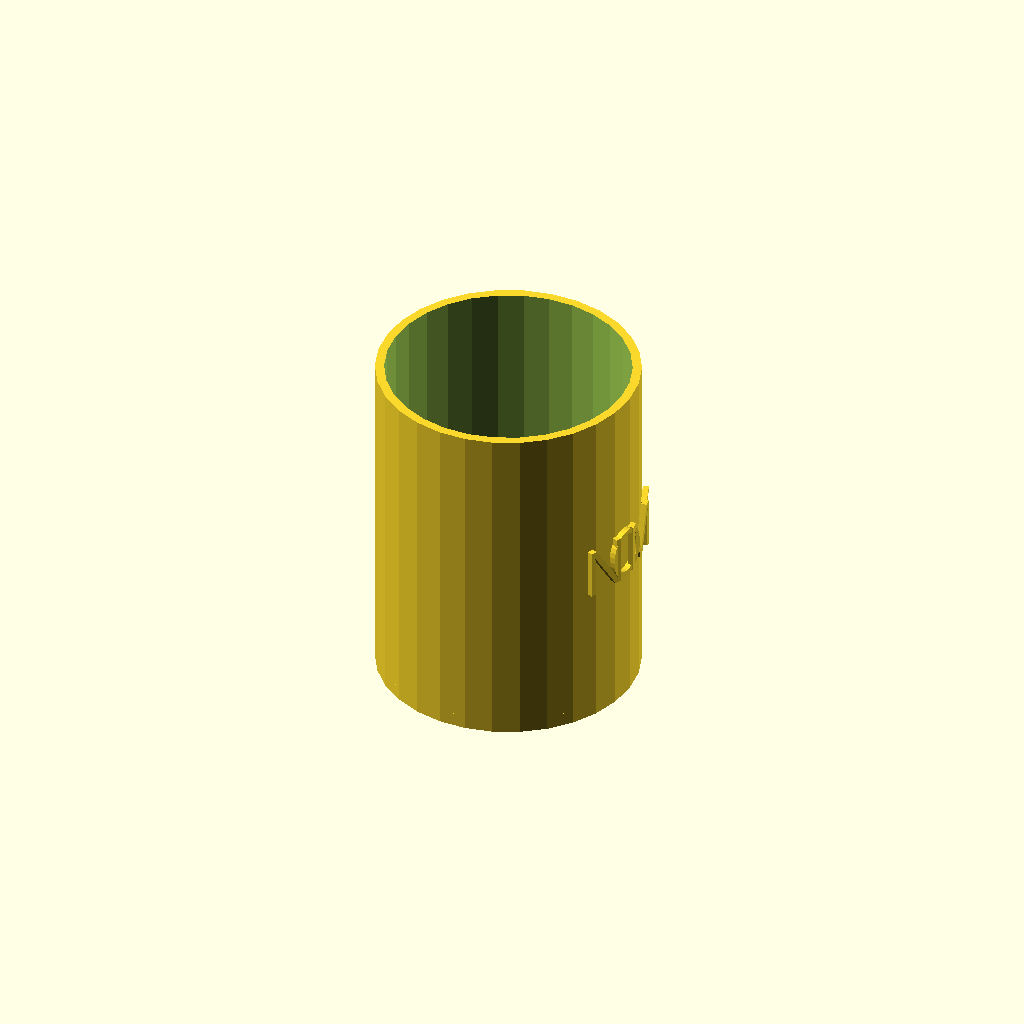
Cell 1 — every parameter at its default value.
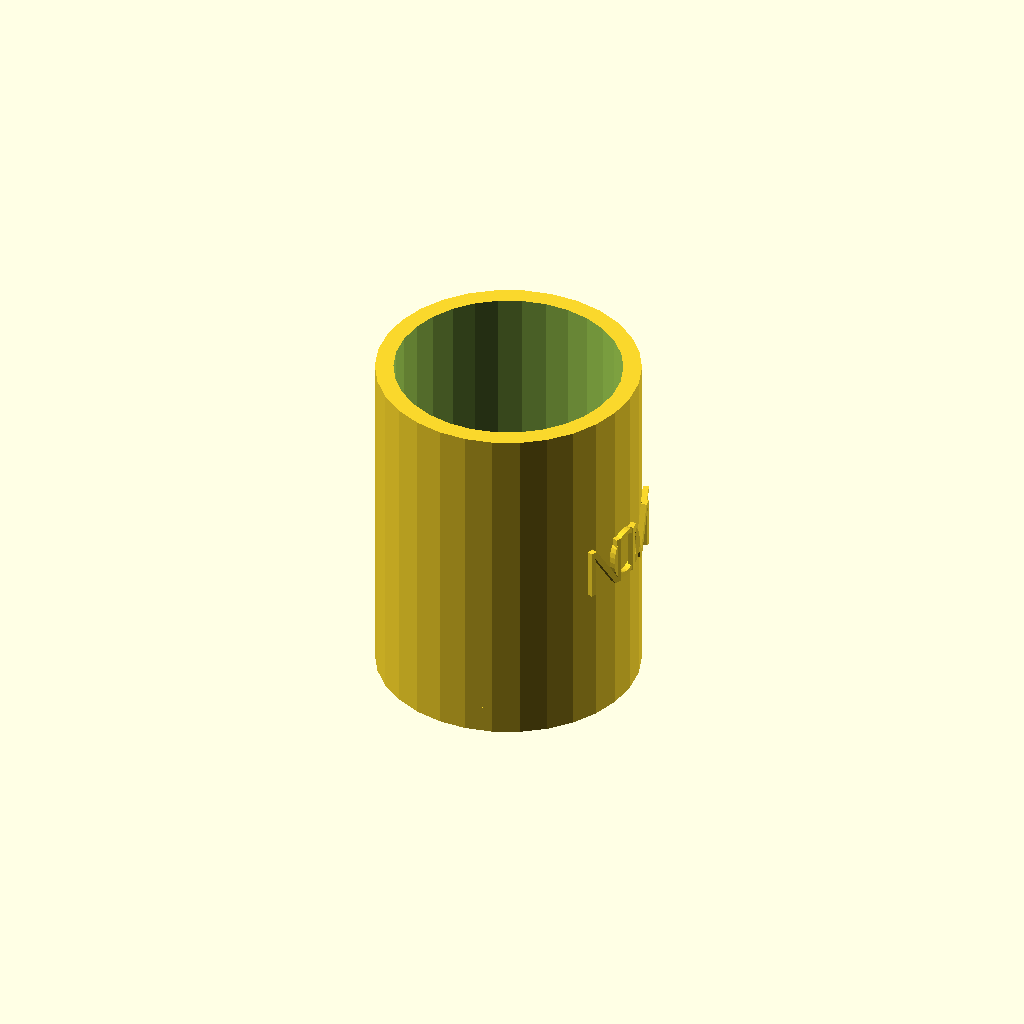
Cell 2: the same model with espessura = 5.
One fixed orthographic camera (rotation 55°, 0°, 25°; colour scheme Cornfield) for every cell.
OpenSCAD source file templates/copo_dentes.scad:
// ── COPO PERSONALIZADO PARA DENTES ──
// Parâmetros injetados pelo backend
nome        = is_undef(nome)        ? "NOME"      : nome;
fonte       = is_undef(fonte)       ? "Open Sans" : fonte;
fontSize    = is_undef(fontSize)    ? 14          : fontSize;
diametro    = is_undef(diametro)    ? 72          : diametro;
altura_copo = is_undef(altura_copo) ? 95          : altura_copo;

espessura   = 2.5;
r           = diametro / 2;
altura_rel  = 1.5;   // altura das letras em relevo

// Coloca cada letra rotacionada à volta do cilindro
module texto_cilindrico(str, raio, h_pos, tamanho, fonte) {
    n             = len(str);
    char_width    = tamanho * 0.62;
    angle_per_char = (char_width / raio) * (180 / PI);
    total_angle   = angle_per_char * n;

    for (i = [0 : n - 1]) {
        a = -total_angle / 2 + (i + 0.5) * angle_per_char;
        rotate([0, 0, a])
        translate([raio, 0, h_pos])
        rotate([90, 0, 90])
        linear_extrude(height = altura_rel + 0.1)
        text(str[i], size = tamanho, font = fonte,
             halign = "center", valign = "center");
    }
}

// Corpo do copo (cilindro oco com base reforçada)
difference() {
    union() {
        cylinder(h = altura_copo,        r = r);
        cylinder(h = espessura * 1.5,    r = r); // base reforçada
    }
    translate([0, 0, espessura])
        cylinder(h = altura_copo, r = r - espessura); // interior oco
}

// Texto em relevo a acompanhar a superfície curva
texto_cilindrico(nome, r, altura_copo / 2, fontSize, fonte);
Customizer parameters (derived from the source; name, type, default, range or options):
espessura: number, default 2.5
altura_rel: number, default 1.5
